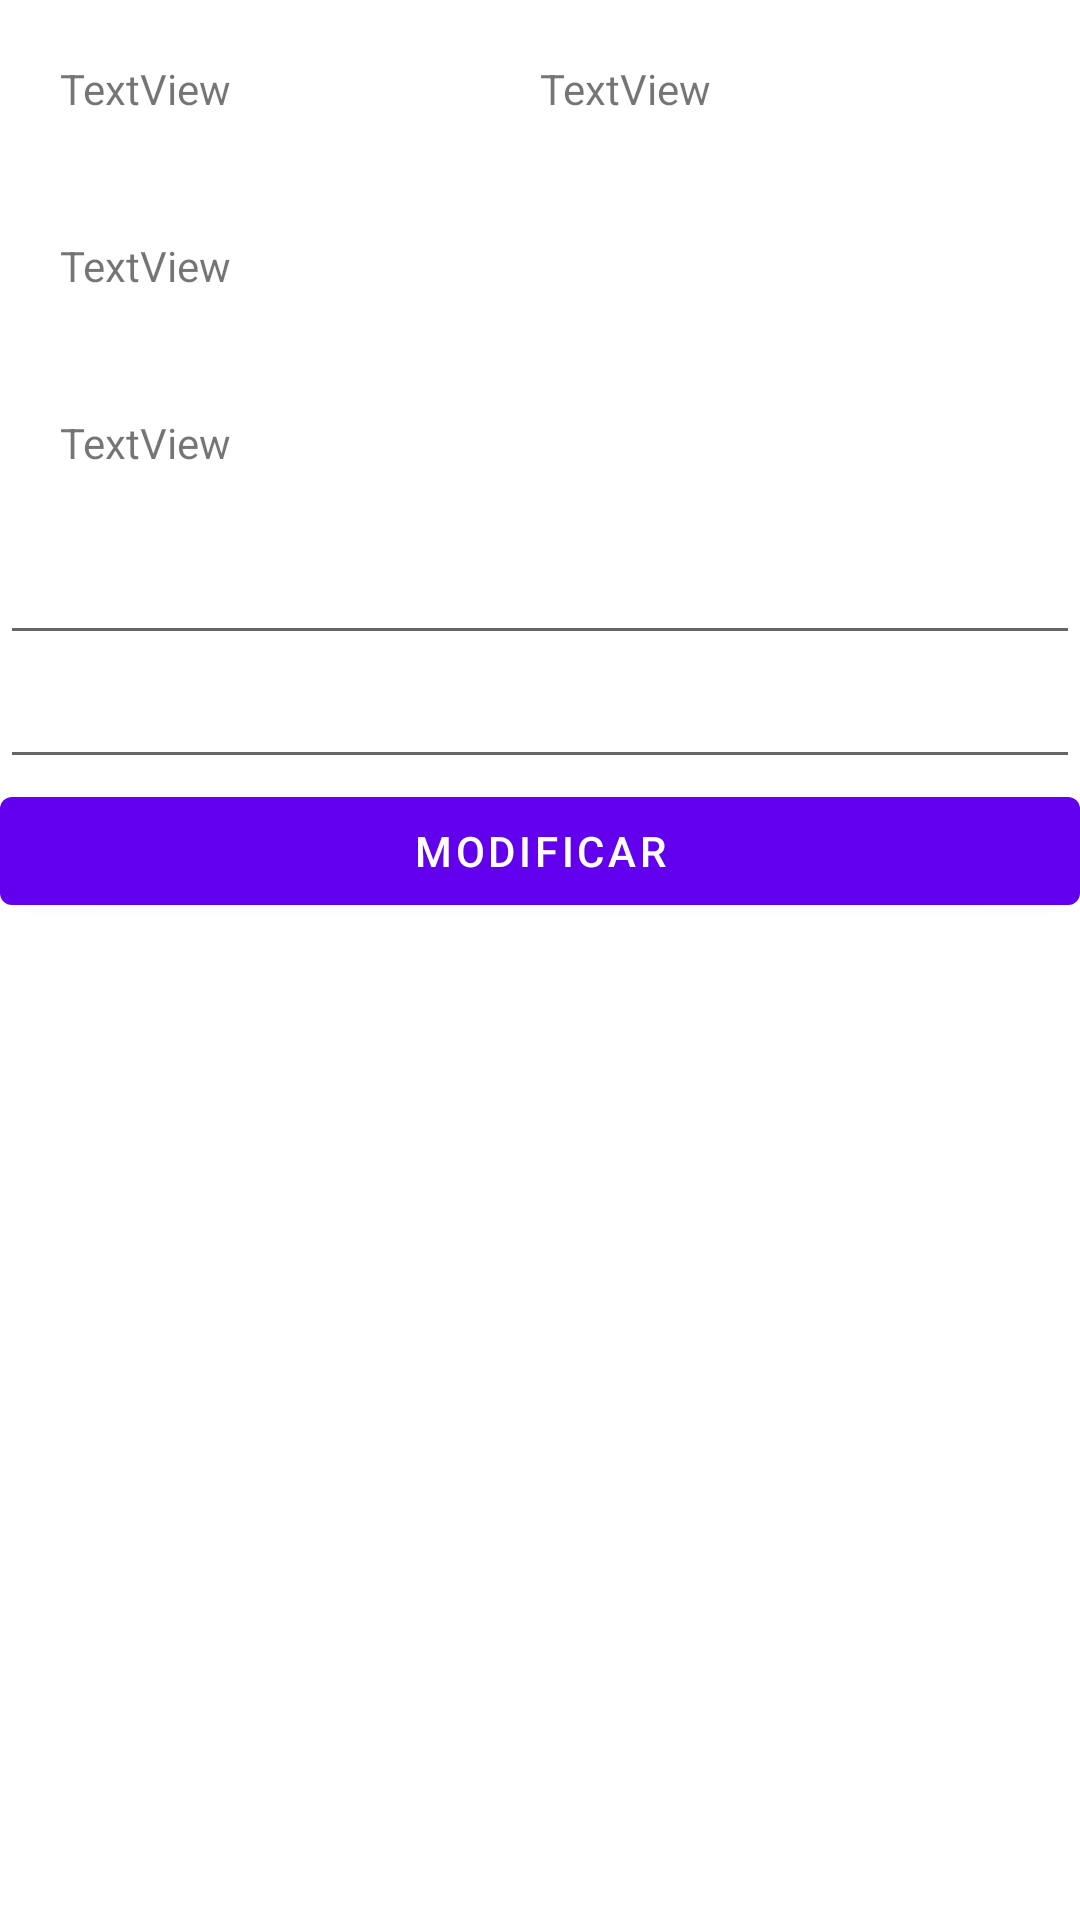

Reconstruct the res/layout file that produces this screen, plus the resources it refers to.
<!-- AndroidManifest.xml: application theme Theme.RepasoEjercicioFutbol -->
<!-- res/layout/activity_resumen_partido.xml -->
<?xml version="1.0" encoding="utf-8"?>
<LinearLayout xmlns:android="http://schemas.android.com/apk/res/android"
    xmlns:app="http://schemas.android.com/apk/res-auto"
    xmlns:tools="http://schemas.android.com/tools"
    android:layout_width="match_parent"
    android:layout_height="match_parent"
    android:orientation="vertical"
    tools:context=".ResumenPartidoActivity">

    <LinearLayout
        android:layout_width="match_parent"
        android:layout_height="wrap_content"
        android:layout_margin="10dp"
        android:orientation="horizontal"
        android:padding="10dp">

        <TextView
            android:id="@+id/lbllEquipoLocalResumenActivity"
            android:layout_width="wrap_content"
            android:layout_height="wrap_content"
            android:layout_weight="1"
            android:text="TextView" />

        <TextView
            android:id="@+id/lblEquipoVisitanteResumenActivity"
            android:layout_width="wrap_content"
            android:layout_height="wrap_content"
            android:layout_weight="1"
            android:text="TextView" />
    </LinearLayout>

    <TextView
        android:id="@+id/lblResulResumenActivity"
        android:layout_width="match_parent"
        android:layout_height="wrap_content"
        android:layout_margin="10dp"
        android:padding="10dp"
        android:text="TextView" />

    <TextView
        android:id="@+id/lblresumenResumenActivity"
        android:layout_width="match_parent"
        android:layout_height="wrap_content"
        android:layout_margin="10dp"
        android:padding="10dp"
        android:text="TextView" />

    <EditText
        android:id="@+id/txtModificarResult1ResumenActivity"
        android:layout_width="match_parent"
        android:layout_height="wrap_content"
        android:ems="10"
        android:inputType="number" />

    <EditText
        android:id="@+id/txtModificarResult2ResumenActivity"
        android:layout_width="match_parent"
        android:layout_height="wrap_content"
        android:ems="10"
        android:inputType="number" />

    <Button
        android:id="@+id/btnMod"
        android:layout_width="match_parent"
        android:layout_height="wrap_content"
        android:text="Modificar" />
</LinearLayout>
<!-- resources referenced by this layout -->
<resources>
  <style name="Theme.RepasoEjercicioFutbol" parent="Theme.MaterialComponents.DayNight.DarkActionBar">
          
          <item name="colorPrimary">@color/purple_500</item>
          <item name="colorPrimaryVariant">@color/purple_700</item>
          <item name="colorOnPrimary">@color/white</item>
          
          <item name="colorSecondary">@color/teal_200</item>
          <item name="colorSecondaryVariant">@color/teal_700</item>
          <item name="colorOnSecondary">@color/black</item>
          
          <item name="android:statusBarColor">?attr/colorPrimaryVariant</item>
          
      </style>
  <!-- not gathered from this repository: default colours our renderer supplied (Android Studio template values) -->
  <color name="purple_500">#FF6200EE</color>
  <color name="purple_700">#FF3700B3</color>
  <color name="teal_200">#FF03DAC5</color>
  <color name="teal_700">#FF018786</color>
  <color name="black">#FF000000</color>
  <color name="white">#FFFFFFFF</color>
</resources>
